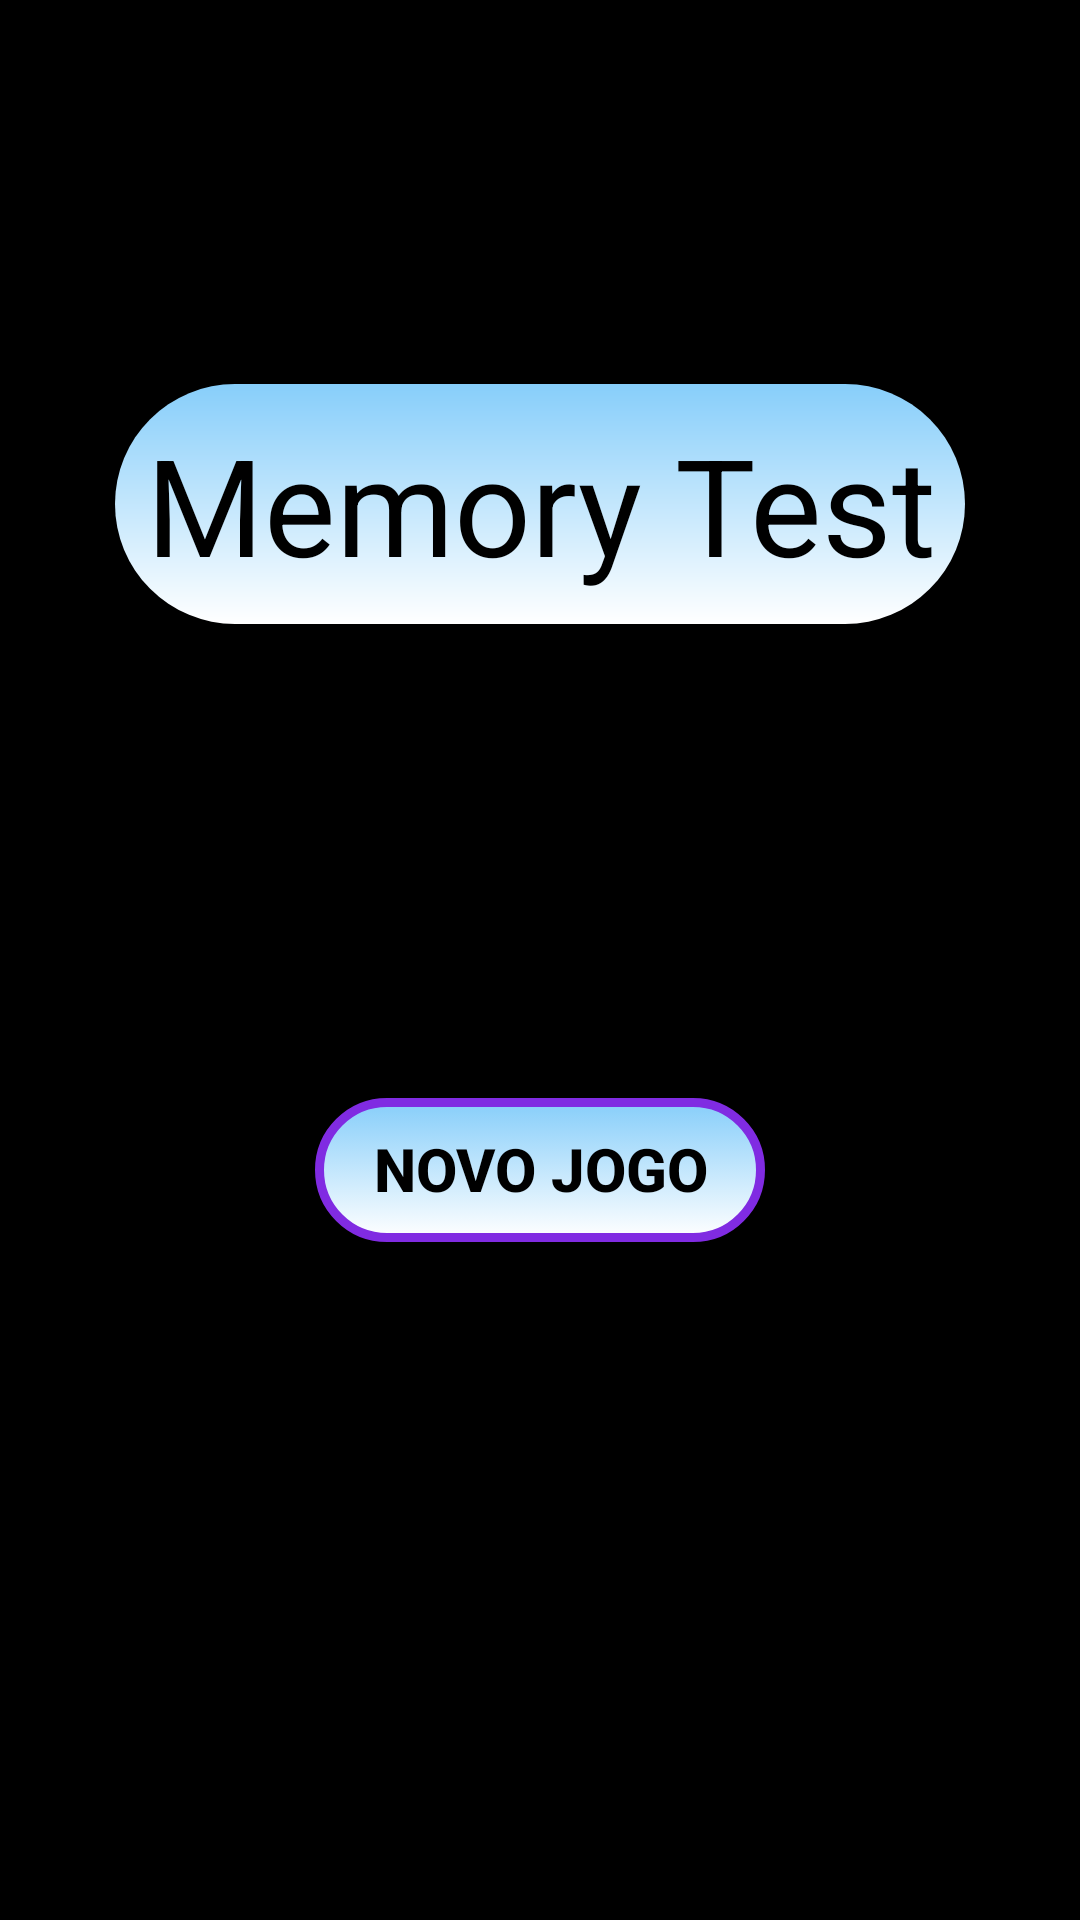

Android layout source for this screen:
<!-- AndroidManifest.xml: application theme AppTheme -->
<!-- res/layout/tela_inicial.xml -->
<LinearLayout xmlns:android="http://schemas.android.com/apk/res/android"
    xmlns:tools="http://schemas.android.com/tools"
    android:layout_width="match_parent"
    android:layout_height="match_parent"
    android:orientation="vertical"
    android:background="#000"
    android:layout_weight="1"
    tools:context=".TelaInicial">



    <LinearLayout
        android:layout_marginTop="30dp"
        android:layout_weight="1"
        android:gravity="center"
        android:layout_gravity="center"
        android:layout_width="match_parent"
        android:layout_height="wrap_content">
    <TextView
        android:textSize="45sp"
        android:textColor="#000"
        android:layout_width="wrap_content"
        android:layout_height="wrap_content"
        android:text="Memory Test"
        android:gravity="center"
        android:background="@drawable/shapetext"/>

    </LinearLayout >

    <LinearLayout
        android:layout_marginBottom="10dp"
        android:orientation="vertical"
        android:layout_weight="1"
        android:layout_width="match_parent"
        android:layout_height="wrap_content">

    <Button
        android:layout_gravity="center_horizontal"
        android:id="@+id/novo"
        android:layout_width="150dp"
        android:layout_height="wrap_content"
        android:text="Novo Jogo"
        android:textColor="#000"
        android:layout_marginTop="60dp"
        android:background="@drawable/botao"
        android:textSize="20sp"
        android:textStyle="bold"
        android:gravity="center_horizontal" />
    <LinearLayout

        android:layout_marginLeft="15dp"
        android:layout_marginRight="15dp"
        android:id="@+id/panel"
        android:layout_weight="0.00"
        android:layout_width="match_parent"
        android:layout_height="wrap_content"
        android:orientation="horizontal"
        android:layout_marginTop="15dp"
        android:layout_marginBottom="5dp">

        <Button

            android:layout_marginLeft="5dp"
            android:layout_marginRight="5dp"
            android:id="@+id/opcao8"
            android:layout_weight="1"
            android:layout_width="match_parent"
            android:layout_height="match_parent"
            android:text="8 Cartas"
            android:textColor="#000"
            android:background="@drawable/botao"
            android:textSize="15sp"
            android:visibility="gone" />
        <Button
            android:layout_marginLeft="5dp"
            android:layout_marginRight="5dp"
            android:id="@+id/opcao12"
            android:layout_weight="1"
            android:layout_width="match_parent"
            android:layout_height="match_parent"
            android:text="12 Cartas"
            android:textColor="#000"
            android:textSize="15sp"
            android:visibility="gone"
            android:background="@drawable/botao" />

        <Button
            android:id="@+id/opcao16"
            android:layout_marginLeft="5dp"
            android:layout_marginRight="5dp"
            android:layout_weight="1"
            android:layout_width="match_parent"
            android:layout_height="match_parent"
            android:text="16 Cartas"
            android:textColor="#000"
            android:visibility="gone"
            android:background="@drawable/botao"
            android:textSize="15sp" />
        </LinearLayout>


    </LinearLayout>


</LinearLayout>
<!-- resources referenced by this layout -->
<resources>
  <!-- drawable botao (drawable) -->
  <?xml version="1.0" encoding="utf-8"?>
  <selector xmlns:android="http://schemas.android.com/apk/res/android">
  
      <item android:state_pressed="true" android:drawable="@drawable/shapeinverse" />
      <item android:state_focused="true" android:drawable="@drawable/whiteshape" />
      <item android:drawable="@drawable/shapeview"/>
  
  </selector>
  <!-- drawable shapetext (drawable) -->
  <?xml version="1.0" encoding="utf-8"?>
  <shape xmlns:android="http://schemas.android.com/apk/res/android">
      <gradient
          android:endColor="#fff"
          android:startColor="#87cefa"
          android:gradientRadius="300"
          android:type="linear"
          android:angle="270"/>
  
  
      <corners android:radius="500dp" />
  
      <padding
          android:bottom="10dp"
          android:left="10dp"
          android:right="10dp"
          android:top="10dp" />
  
  
  </shape>
  <style name="AppTheme" parent="AppTheme.Base">
          
      </style>
  <!-- drawable shapeinverse (drawable) -->
  <?xml version="1.0" encoding="utf-8"?>
  <shape xmlns:android="http://schemas.android.com/apk/res/android">
  
      <gradient
          android:endColor="#fff"
          android:startColor="#802be2"
          android:gradientRadius="300"
          android:type="linear"
          android:angle="270"/>
  
      <stroke
          android:width="3dp"
          android:color="#fff"/>
  
      <corners android:radius="100dp" />
  
      <padding
          android:bottom="10dp"
          android:left="10dp"
          android:right="10dp"
          android:top="10dp" />
  </shape>
  <!-- drawable whiteshape (drawable) -->
  <?xml version="1.0" encoding="utf-8"?>
  <shape xmlns:android="http://schemas.android.com/apk/res/android">
  
      <gradient
          android:endColor="#87cefa"
          android:startColor="#fff"
          android:gradientRadius="300"
          android:type="linear"
          android:angle="270"/>
  
      <stroke
          android:width="3dp"
          android:color="#87cefa"/>
  
      <corners android:radius="100dp" />
  
      <padding
          android:bottom="10dp"
          android:left="10dp"
          android:right="10dp"
          android:top="10dp" />
  </shape>
  <!-- drawable shapeview (drawable) -->
  <?xml version="1.0" encoding="utf-8"?>
  <shape xmlns:android="http://schemas.android.com/apk/res/android">
  
      <gradient
          android:endColor="#fff"
          android:startColor="#87cefa"
          android:gradientRadius="300"
          android:type="linear"
          android:angle="270"/>
  
      <stroke
          android:width="3dp"
          android:color="#802be2"/>
  
      <corners android:radius="100dp" />
  
      <padding
          android:bottom="10dp"
          android:left="10dp"
          android:right="10dp"
          android:top="10dp" />
  </shape>
  <style name="AppTheme.Base" parent="Theme.AppCompat.NoActionBar">
          <item name="colorPrimary">@color/colorprimary</item>
          <item name="colorPrimaryDark">@color/coloraccent</item>
          <item name="colorAccent">@color/colorprimaryDark</item>
      </style>
  <color name="colorprimary">#FF9D04BF</color>
  <color name="coloraccent">#b4adea</color>
  <color name="colorprimaryDark">#FFCAFE00</color>
</resources>
